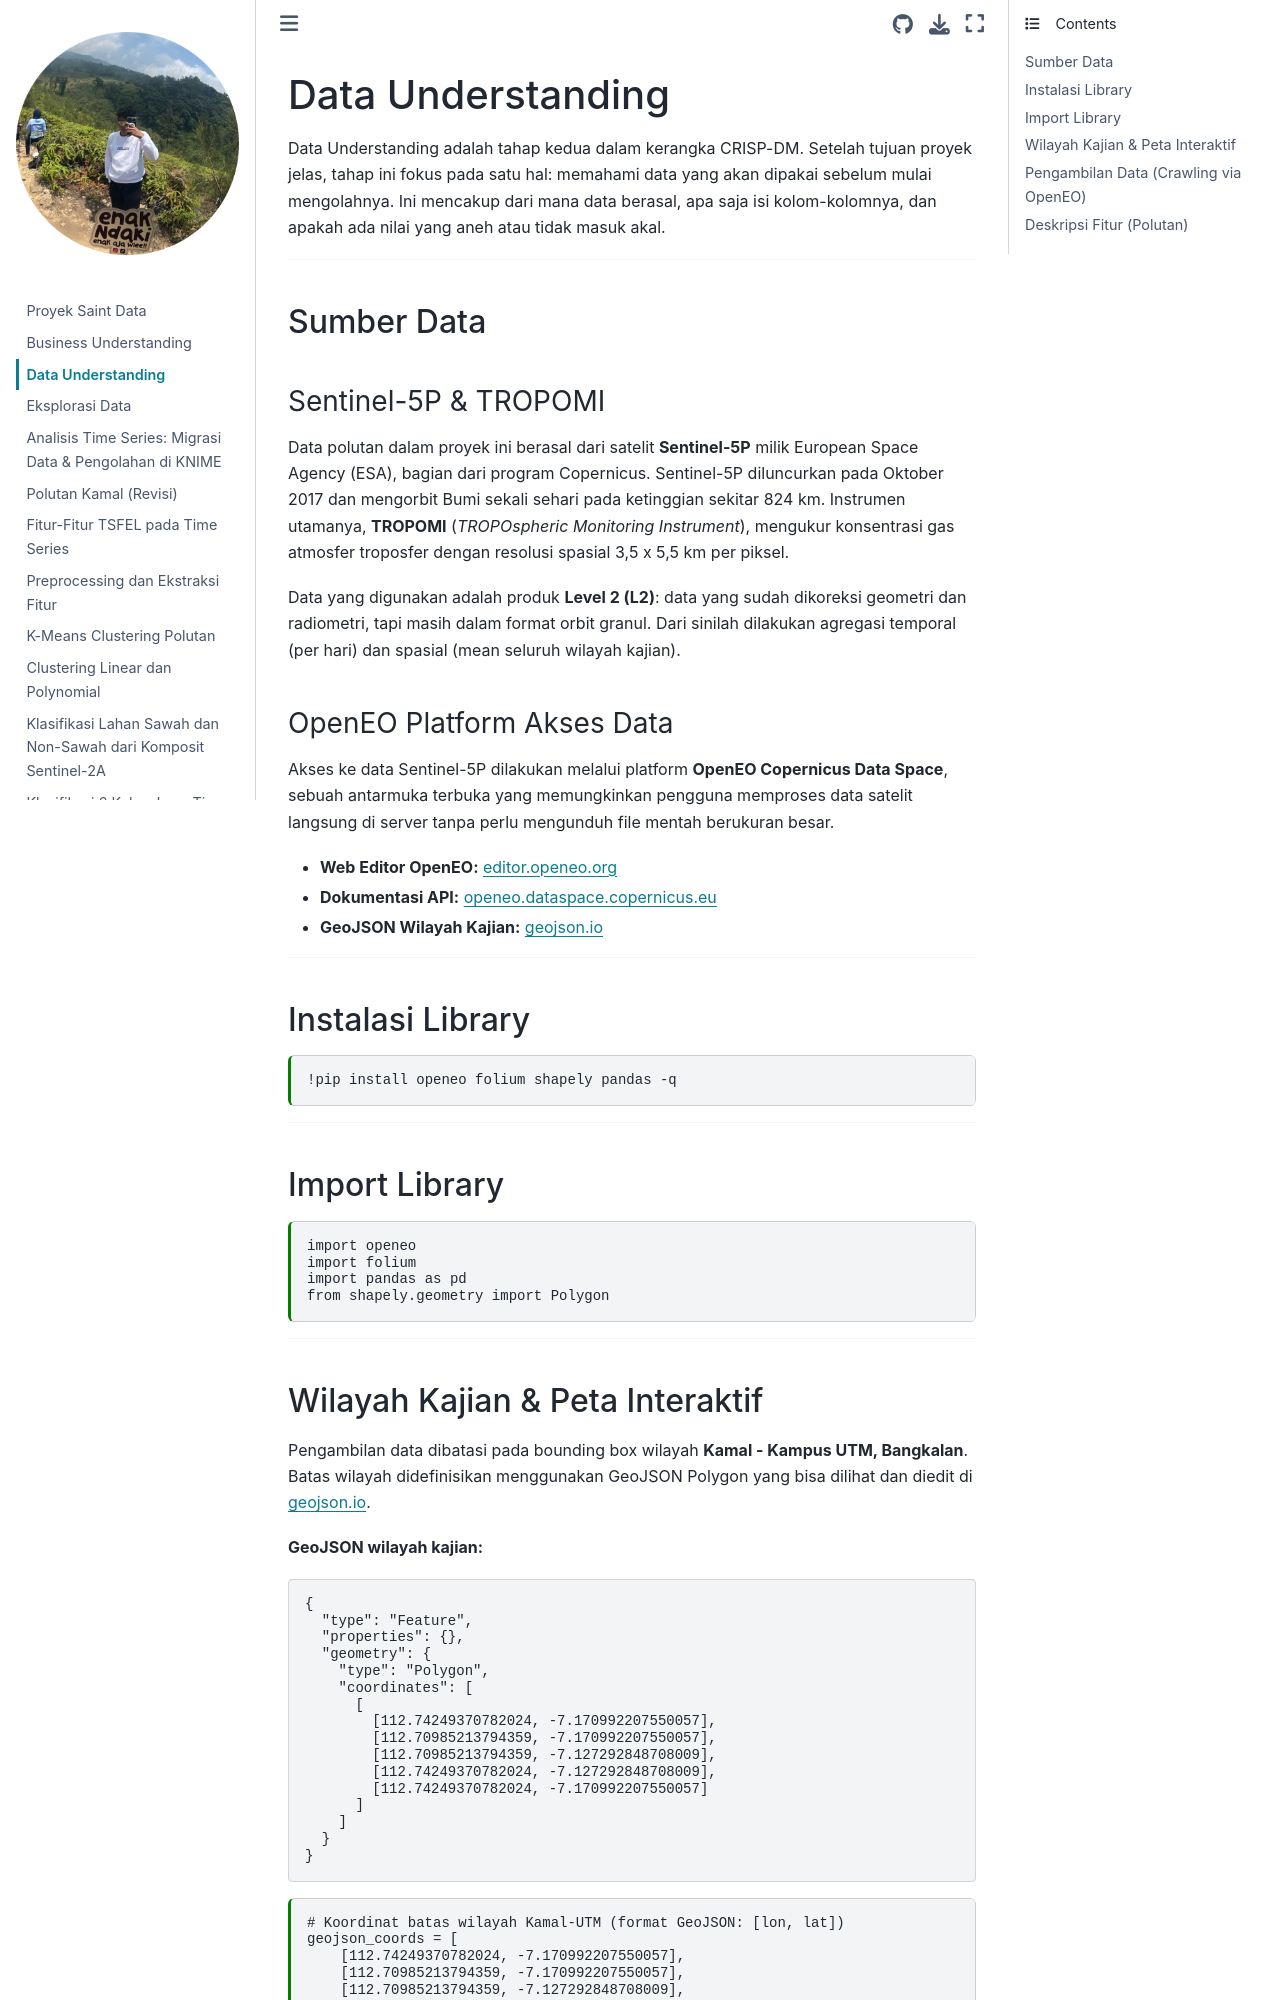

repository: zeovarince/PSD · page: data-understanding.html · generator: jekyll

---
jupytext:
  formats: md:myst
  text_representation:
    extension: .md
    format_name: myst
    format_version: 0.13
    jupytext_version: 1.11.5
kernelspec:
  display_name: Python 3
  language: python
  name: python3
---

# Data Understanding

Data Understanding adalah tahap kedua dalam kerangka CRISP-DM. Setelah tujuan proyek jelas, tahap ini fokus pada satu hal: memahami data yang akan dipakai sebelum mulai mengolahnya. Ini mencakup dari mana data berasal, apa saja isi kolom-kolomnya, dan apakah ada nilai yang aneh atau tidak masuk akal.

---

## Sumber Data

### Sentinel-5P & TROPOMI

Data polutan dalam proyek ini berasal dari satelit **Sentinel-5P** milik European Space Agency (ESA), bagian dari program Copernicus. Sentinel-5P diluncurkan pada Oktober 2017 dan mengorbit Bumi sekali sehari pada ketinggian sekitar 824 km. Instrumen utamanya, **TROPOMI** (*TROPOspheric Monitoring Instrument*), mengukur konsentrasi gas atmosfer troposfer dengan resolusi spasial 3,5 x 5,5 km per piksel.

Data yang digunakan adalah produk **Level 2 (L2)**: data yang sudah dikoreksi geometri dan radiometri, tapi masih dalam format orbit granul. Dari sinilah dilakukan agregasi temporal (per hari) dan spasial (mean seluruh wilayah kajian).

### OpenEO  Platform Akses Data

Akses ke data Sentinel-5P dilakukan melalui platform **OpenEO Copernicus Data Space**, sebuah antarmuka terbuka yang memungkinkan pengguna memproses data satelit langsung di server tanpa perlu mengunduh file mentah berukuran besar.

- **Web Editor OpenEO:** [editor.openeo.org](https://editor.openeo.org/?server=https%3A%2F%2Fopeneo.dataspace.copernicus.eu%2Fopeneo%2F1.2)
- **Dokumentasi API:** [openeo.dataspace.copernicus.eu](https://openeo.dataspace.copernicus.eu)
- **GeoJSON Wilayah Kajian:** [geojson.io](https://geojson.io)

---

## Instalasi Library

```{code-cell} ipython3
!pip install openeo folium shapely pandas -q
```

---

## Import Library

```{code-cell} ipython3
import openeo
import folium
import pandas as pd
from shapely.geometry import Polygon
```

---
